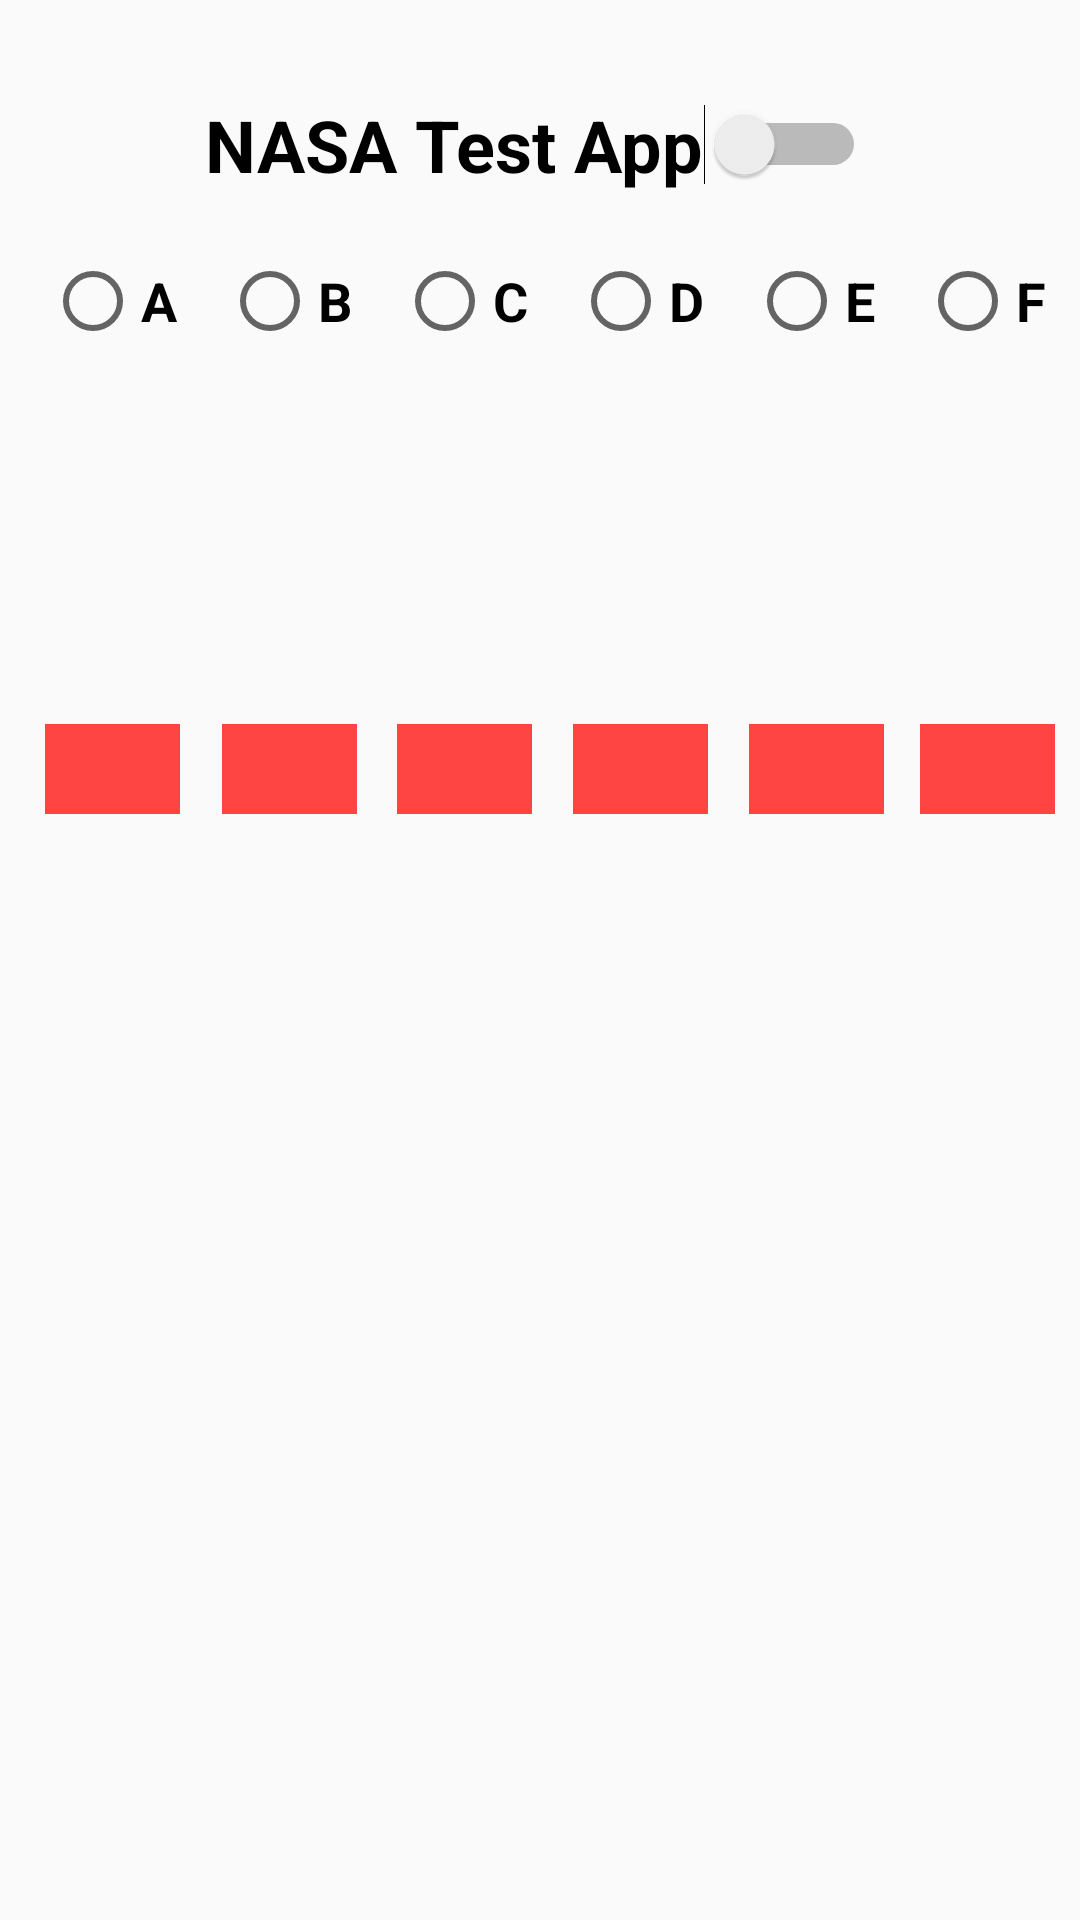

Layout XML and referenced resources for this Android screen:
<!-- AndroidManifest.xml: application theme AppTheme -->
<!-- res/layout/content_main_nasa.xml -->
<?xml version="1.0" encoding="utf-8"?>
<android.support.constraint.ConstraintLayout xmlns:android="http://schemas.android.com/apk/res/android"
    xmlns:app="http://schemas.android.com/apk/res-auto"
    xmlns:tools="http://schemas.android.com/tools"
    android:layout_width="match_parent"
    android:layout_height="match_parent"
    app:layout_behavior="@string/appbar_scrolling_view_behavior"
    tools:context=".MainNASaActivity"
    tools:showIn="@layout/activity_main_nasa">


    <ImageView
        android:id="@+id/imageView"
        android:layout_width="wrap_content"
        android:layout_height="wrap_content"
        android:layout_marginStart="292dp"
        android:layout_marginTop="16dp"
        android:layout_marginEnd="291dp"
        app:layout_constraintEnd_toEndOf="parent"
        app:layout_constraintHorizontal_bias="0.502"
        app:layout_constraintStart_toStartOf="parent"
        app:layout_constraintTop_toTopOf="parent"
        app:srcCompat="@drawable/nasalogo" />

    <Switch
        android:id="@+id/appOn"
        android:layout_width="wrap_content"
        android:layout_height="wrap_content"
        android:layout_marginStart="24dp"
        android:layout_marginTop="16dp"
        android:layout_marginEnd="24dp"
        android:scaleX="1"
        android:scaleY="1"
        android:switchMinWidth="@android:dimen/app_icon_size"
        android:text="NASA Test App"
        android:textAlignment="viewStart"
        android:textIsSelectable="false"
        android:textSize="24sp"
        android:textStyle="bold"
        android:thumbTextPadding="20dp"
        app:layout_constraintEnd_toEndOf="parent"
        app:layout_constraintHorizontal_bias="0.484"
        app:layout_constraintStart_toStartOf="parent"
        app:layout_constraintTop_toBottomOf="@+id/imageView" />



    
    <RadioButton
        android:id="@+id/a_indicator"
        android:text="A"
        style="@style/indiRadioButton"
        app:layout_constraintStart_toStartOf="parent"
        app:layout_constraintTop_toBottomOf="@+id/appOn" />

    <RadioButton
        android:id="@+id/b_indicator"
        android:text="B"
        style="@style/indiRadioButton"
        app:layout_constraintStart_toEndOf="@+id/a_indicator"
        app:layout_constraintTop_toBottomOf="@+id/appOn" />

    <RadioButton
        android:id="@+id/c_indicator"
        android:text="C"
        style="@style/indiRadioButton"
        app:layout_constraintStart_toEndOf="@+id/b_indicator"
        app:layout_constraintTop_toBottomOf="@+id/appOn" />

    <RadioButton
        android:id="@+id/d_indicator"
        android:text="D"
        style="@style/indiRadioButton"
        app:layout_constraintStart_toEndOf="@+id/c_indicator"
        app:layout_constraintTop_toBottomOf="@+id/appOn" />

    <RadioButton
        android:id="@+id/e_indicator"
        android:text="E"
        style="@style/indiRadioButton"
        app:layout_constraintStart_toEndOf="@+id/d_indicator"
        app:layout_constraintTop_toBottomOf="@+id/appOn" />

    <RadioButton
        android:id="@+id/f_indicator"
        android:text="F"
        style="@style/indiRadioButton"
        app:layout_constraintStart_toEndOf="@+id/e_indicator"
        app:layout_constraintTop_toBottomOf="@+id/appOn" />



    
    <EditText
        android:id="@+id/a_name"
        style="@style/contributorName"
        app:layout_constraintStart_toStartOf="@+id/a_indicator"
        app:layout_constraintTop_toBottomOf="@+id/a_indicator" />
	/>

    <EditText
        android:id="@+id/b_name"
        style="@style/contributorName"
        app:layout_constraintStart_toStartOf="@+id/b_indicator"
        app:layout_constraintTop_toBottomOf="@+id/b_indicator" />
	/>

    <EditText
        android:id="@+id/c_name"
        style="@style/contributorName"
        app:layout_constraintStart_toStartOf="@+id/c_indicator"
        app:layout_constraintTop_toBottomOf="@+id/c_indicator" />
	/>

    <EditText
        android:id="@+id/d_name"
        style="@style/contributorName"
        app:layout_constraintStart_toStartOf="@+id/d_indicator"
        app:layout_constraintTop_toBottomOf="@+id/d_indicator" />
	/>

    <EditText
        android:id="@+id/e_name"
        style="@style/contributorName"
        app:layout_constraintStart_toStartOf="@+id/e_indicator"
        app:layout_constraintTop_toBottomOf="@+id/e_indicator" />
	/>

    <EditText
        android:id="@+id/f_name"
        style="@style/contributorName"
        app:layout_constraintStart_toStartOf="@+id/f_indicator"
        app:layout_constraintTop_toBottomOf="@+id/f_indicator" />
	/>



    
    <EditText
        android:id="@+id/a_team"
        style="@style/teamName"
        app:layout_constraintStart_toStartOf="@+id/a_indicator"
        app:layout_constraintTop_toBottomOf="@+id/a_indicator" />
	/>

    <EditText
        android:id="@+id/b_team"
        style="@style/teamName"
        app:layout_constraintStart_toStartOf="@+id/b_indicator"
        app:layout_constraintTop_toBottomOf="@+id/b_indicator" />
	/>

    <EditText
        android:id="@+id/c_team"
        style="@style/teamName"
        app:layout_constraintStart_toStartOf="@+id/c_indicator"
        app:layout_constraintTop_toBottomOf="@+id/c_indicator" />
	/>

    <EditText
        android:id="@+id/d_team"
        style="@style/teamName"
        app:layout_constraintStart_toStartOf="@+id/d_indicator"
        app:layout_constraintTop_toBottomOf="@+id/d_indicator" />
	/>

    <EditText
        android:id="@+id/e_team"
        style="@style/teamName"
        app:layout_constraintStart_toStartOf="@+id/e_indicator"
        app:layout_constraintTop_toBottomOf="@+id/e_indicator" />
	/>

    <EditText
        android:id="@+id/f_team"
        style="@style/teamName"
        app:layout_constraintStart_toStartOf="@+id/f_indicator"
        app:layout_constraintTop_toBottomOf="@+id/f_indicator" />
	/>



	
    <EditText
        android:id="@+id/a_color"
        style="@style/colorBar"
        app:layout_constraintStart_toStartOf="@+id/a_indicator"
        app:layout_constraintTop_toBottomOf="@+id/a_indicator" />

    <EditText
        android:id="@+id/b_color"
        style="@style/colorBar"
        app:layout_constraintStart_toStartOf="@+id/b_indicator"
        app:layout_constraintTop_toBottomOf="@+id/b_indicator"
	/>

    <EditText
        android:id="@+id/c_color"
        style="@style/colorBar"
        app:layout_constraintStart_toStartOf="@+id/c_indicator"
        app:layout_constraintTop_toBottomOf="@+id/c_indicator"
	/>

    <EditText
        android:id="@+id/d_color"
        style="@style/colorBar"
        app:layout_constraintStart_toStartOf="@+id/d_indicator"
        app:layout_constraintTop_toBottomOf="@+id/d_indicator"
	/>

    <EditText
        android:id="@+id/e_color"
        style="@style/colorBar"
        app:layout_constraintStart_toStartOf="@+id/e_indicator"
        app:layout_constraintTop_toBottomOf="@+id/e_indicator"
	/>

    <EditText
        android:id="@+id/f_color"
        style="@style/colorBar"
        app:layout_constraintStart_toStartOf="@+id/f_indicator"
        app:layout_constraintTop_toBottomOf="@+id/f_indicator"
	/>



    
</android.support.constraint.ConstraintLayout>
<!-- res/layout/activity_main_nasa.xml (included above) -->
<?xml version="1.0" encoding="utf-8"?>
<androidx.coordinatorlayout.widget.CoordinatorLayout xmlns:android="http://schemas.android.com/apk/res/android"
    xmlns:app="http://schemas.android.com/apk/res-auto"
    xmlns:tools="http://schemas.android.com/tools"
    android:layout_width="match_parent"
    android:layout_height="match_parent"
    tools:context=".MainNASaActivity">

    <com.google.android.material.appbar.AppBarLayout
        android:layout_width="match_parent"
        android:layout_height="wrap_content"
        android:theme="@style/AppTheme.AppBarOverlay">

        <androidx.appcompat.widget.Toolbar
            android:id="@+id/toolbar"
            android:layout_width="match_parent"
            android:layout_height="?attr/actionBarSize"
            android:background="?attr/colorPrimary"
            app:popupTheme="@style/AppTheme.PopupOverlay" />

    </com.google.android.material.appbar.AppBarLayout>

    <include layout="@layout/content_main_nasa" />

</androidx.coordinatorlayout.widget.CoordinatorLayout>
<!-- resources referenced by this layout -->
<resources>
  <!-- drawable nasalogo: png bitmap (drawable, 23035 bytes) -->
  <style name="AppTheme.AppBarOverlay" parent="ThemeOverlay.AppCompat.Dark.ActionBar" />
  <style name="AppTheme.PopupOverlay" parent="ThemeOverlay.AppCompat.Light" />
  <style name="colorBar">
      <item name="android:layout_width">45dp</item>
      <item name="android:layout_height">30dp</item>
      <item name="android:background">@android:color/holo_red_light</item>
      <item name="android:clickable">false</item>
      <item name="android:cursorVisible">false</item>
      <item name="android:editable">false</item>
      <item name="android:ems">10</item>
      <item name="android:inputType">none</item>
      <item name="android:layout_marginTop">125dp</item>
    </style>
  <style name="contributorName">
      <item name="android:background">@android:color/transparent</item>
      <item name="android:textAlignment">center</item>
      <item name="android:layout_width">45dp</item>
      <item name="android:layout_height">30dp</item>
      <item name="android:clickable">false</item>
      <item name="android:cursorVisible">false</item>
      <item name="android:editable">false</item>
      <item name="android:ems">10</item>
      <item name="android:inputType">none</item>
      <item name="android:layout_marginTop">25dp</item>
    </style>
  <style name="indiRadioButton">
      <item name="android:layout_width">wrap_content</item>
      <item name="android:layout_height">wrap_content</item>
      <item name="android:checked">false</item>
      <item name="android:clickable">false</item>
      <item name="android:scaleX">1</item>
      <item name="android:scaleY">1</item>
      <item name="android:textSize">18sp</item>
      <item name="android:textStyle">bold</item>
      <item name="android:layout_marginStart">15dp</item>
      <item name="android:layout_marginTop">20dp</item>
    </style>
  <style name="teamName">
      <item name="android:background">@android:color/transparent</item>
      <item name="android:textAlignment">center</item>
      <item name="android:layout_width">45dp</item>
      <item name="android:layout_height">30dp</item>
      <item name="android:clickable">false</item>
      <item name="android:cursorVisible">false</item>
      <item name="android:editable">false</item>
      <item name="android:ems">10</item>
      <item name="android:inputType">none</item>
      <item name="android:layout_marginTop">75dp</item>
    </style>
  <style name="AppTheme" parent="Theme.AppCompat.Light.DarkActionBar">
          
          <item name="colorPrimary">@color/colorPrimary</item>
          <item name="colorPrimaryDark">@color/colorPrimaryDark</item>
          <item name="colorAccent">@color/colorAccent</item>
      </style>
  <!-- not gathered from this repository: default colours our renderer supplied (Android Studio template values) -->
  <color name="colorPrimary">#FF6200EE</color>
  <color name="colorPrimaryDark">#FF3700B3</color>
  <color name="colorAccent">#FF03DAC5</color>
</resources>
